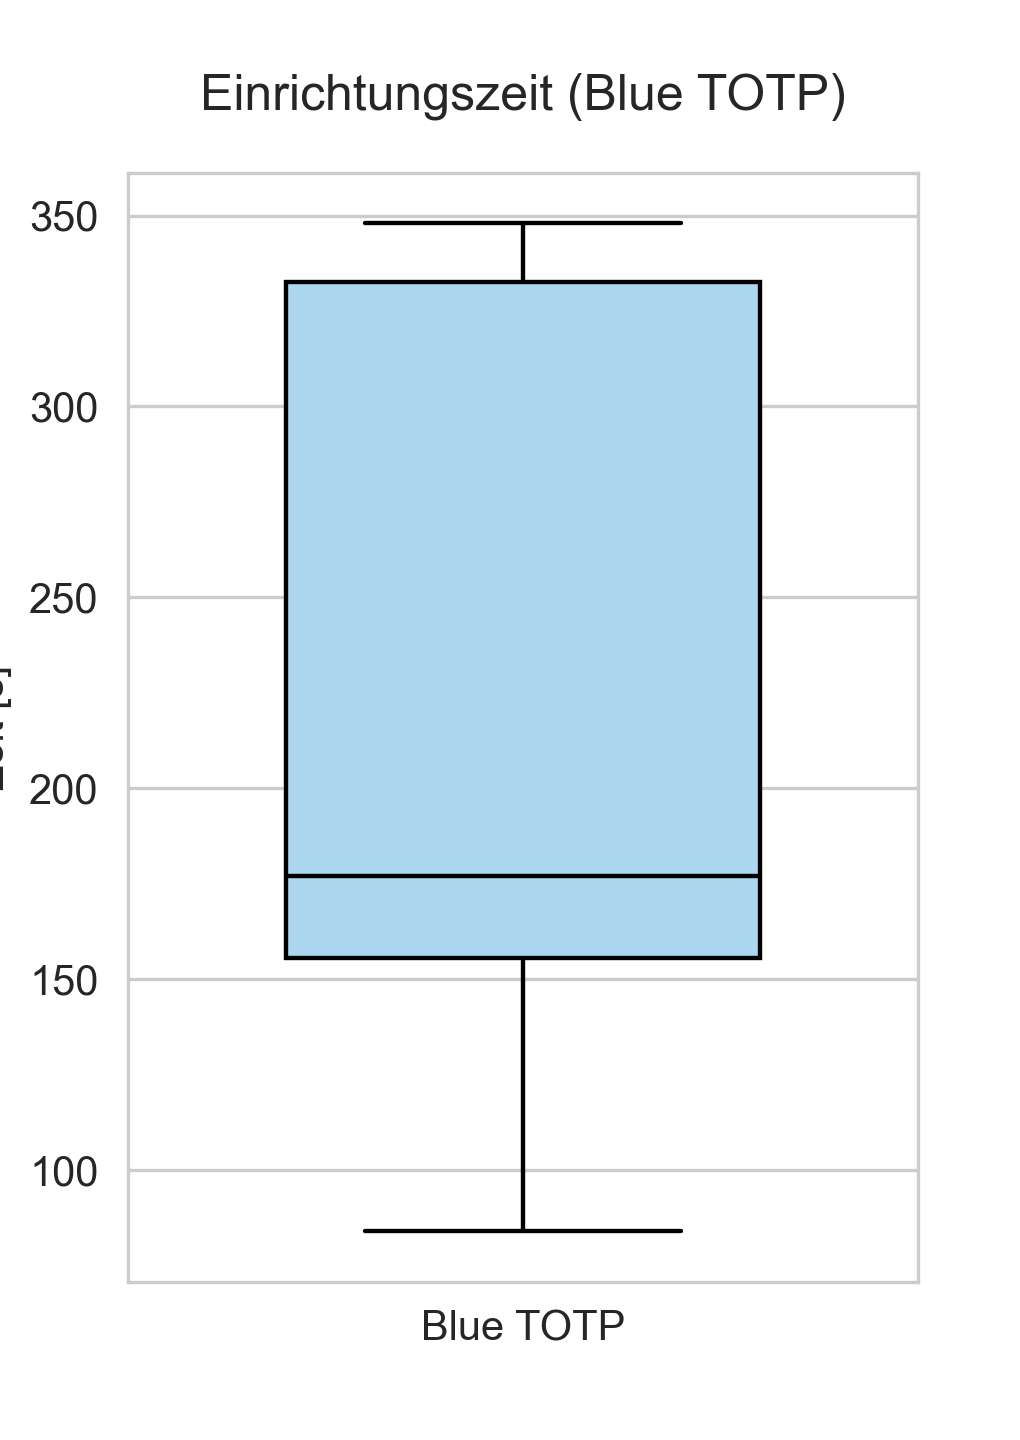

The file beside this chart, header and first rows:
, setup_time
count, 11.0
mean, 228.4
std, 104.3
min, 84.0
25%, 155.5
50%, 177.0
75%, 332.5
max, 348.0
